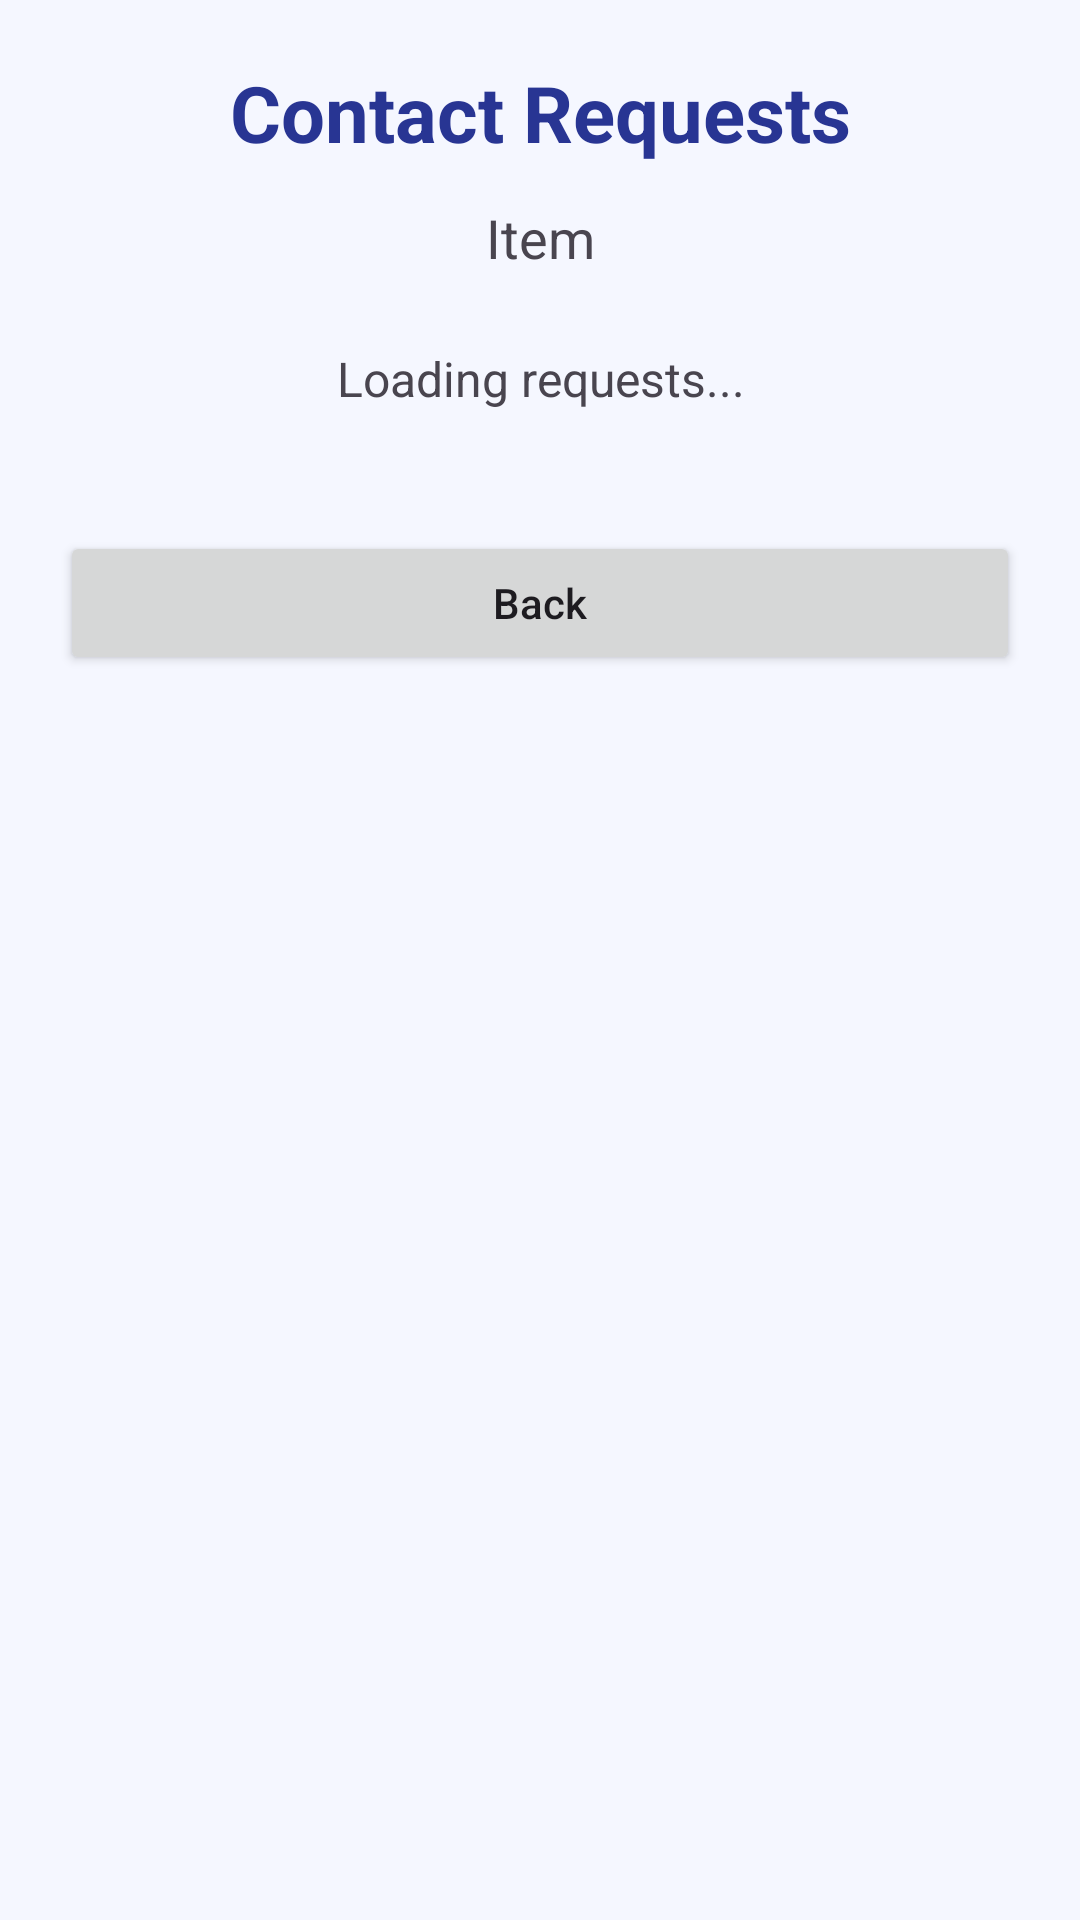

Layout XML and referenced resources for this Android screen:
<!-- AndroidManifest.xml: application theme Theme.CollegeLostAndFound -->
<!-- res/layout/activity_contact_requests.xml -->
<?xml version="1.0" encoding="utf-8"?>
<ScrollView
    xmlns:android="http://schemas.android.com/apk/res/android"
    android:layout_width="match_parent"
    android:layout_height="match_parent"
    android:background="#F5F7FF">

    <LinearLayout
        android:layout_width="match_parent"
        android:layout_height="wrap_content"
        android:orientation="vertical"
        android:padding="20dp">

        <TextView
            android:layout_width="match_parent"
            android:layout_height="wrap_content"
            android:text="Contact Requests"
            android:textSize="26sp"
            android:textStyle="bold"
            android:textColor="#283593"
            android:gravity="center" />

        <TextView
            android:id="@+id/tvRequestsItemName"
            android:layout_width="match_parent"
            android:layout_height="wrap_content"
            android:text="Item"
            android:textSize="18sp"
            android:gravity="center"
            android:layout_marginTop="12dp" />

        <TextView
            android:id="@+id/tvRequestsEmpty"
            android:layout_width="match_parent"
            android:layout_height="wrap_content"
            android:text="Loading requests..."
            android:textSize="16sp"
            android:gravity="center"
            android:layout_marginTop="24dp" />

        <LinearLayout
            android:id="@+id/requestsContainer"
            android:layout_width="match_parent"
            android:layout_height="wrap_content"
            android:orientation="vertical"
            android:layout_marginTop="16dp" />

        <Button
            android:id="@+id/btnBackRequests"
            android:layout_width="match_parent"
            android:layout_height="wrap_content"
            android:text="Back"
            android:textAllCaps="false"
            android:layout_marginTop="24dp" />

    </LinearLayout>
</ScrollView>
<!-- resources referenced by this layout -->
<resources>
  <style name="Theme.CollegeLostAndFound" parent="Base.Theme.CollegeLostAndFound" />
  <style name="Base.Theme.CollegeLostAndFound" parent="Theme.Material3.DayNight.NoActionBar">
          
          
      </style>
</resources>
